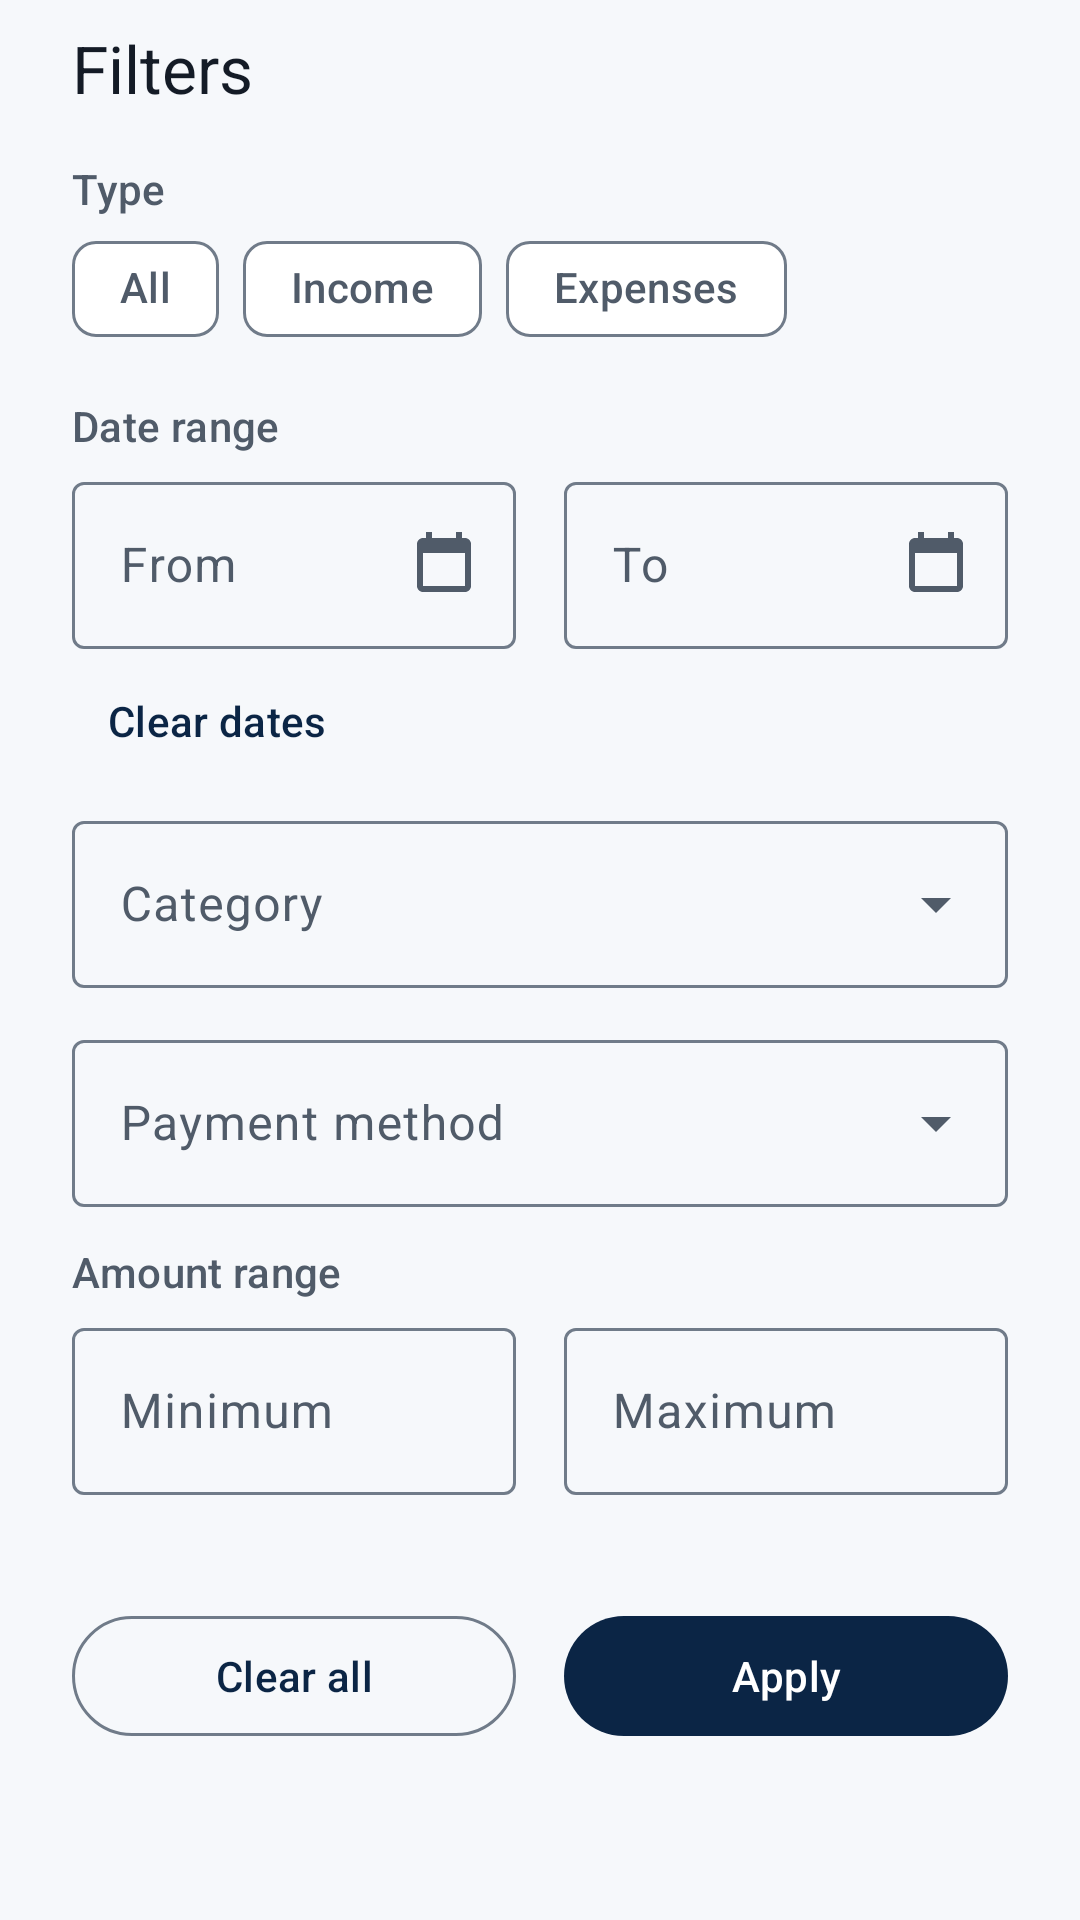

Android layout source for this screen:
<!-- AndroidManifest.xml: application theme Theme.DailyExpenseTrackerOffline -->
<!-- res/layout/sheet_filter.xml -->
<?xml version="1.0" encoding="utf-8"?>
<androidx.core.widget.NestedScrollView xmlns:android="http://schemas.android.com/apk/res/android"
    xmlns:app="http://schemas.android.com/apk/res-auto"
    android:layout_width="match_parent"
    android:layout_height="wrap_content">

    <LinearLayout
        android:layout_width="match_parent"
        android:layout_height="wrap_content"
        android:orientation="vertical"
        android:paddingHorizontal="@dimen/space_xl"
        android:paddingBottom="@dimen/space_xl"
        android:paddingTop="@dimen/space_sm">

        <TextView
            android:layout_width="match_parent"
            android:layout_height="wrap_content"
            android:accessibilityHeading="true"
            android:text="@string/filter_title"
            android:textAppearance="@style/TextAppearance.Material3.TitleLarge"
            android:textColor="?attr/colorOnSurface" />

        <TextView
            android:layout_width="match_parent"
            android:layout_height="wrap_content"
            android:layout_marginTop="@dimen/space_lg"
            android:text="@string/filter_type"
            android:textAppearance="@style/TextAppearance.DET.Label" />

        <com.google.android.material.chip.ChipGroup
            android:id="@+id/filter_type_group"
            android:layout_width="match_parent"
            android:layout_height="wrap_content"
            app:selectionRequired="true"
            app:singleSelection="true">

            <com.google.android.material.chip.Chip
                android:id="@+id/filter_type_all"
                style="@style/Widget.Material3.Chip.Filter"
                android:layout_width="wrap_content"
                android:layout_height="wrap_content"
                android:minHeight="@dimen/min_touch"
                android:text="@string/filter_all" />

            <com.google.android.material.chip.Chip
                android:id="@+id/filter_type_income"
                style="@style/Widget.Material3.Chip.Filter"
                android:layout_width="wrap_content"
                android:layout_height="wrap_content"
                android:minHeight="@dimen/min_touch"
                android:text="@string/filter_income" />

            <com.google.android.material.chip.Chip
                android:id="@+id/filter_type_expense"
                style="@style/Widget.Material3.Chip.Filter"
                android:layout_width="wrap_content"
                android:layout_height="wrap_content"
                android:minHeight="@dimen/min_touch"
                android:text="@string/filter_expense" />
        </com.google.android.material.chip.ChipGroup>

        <TextView
            android:layout_width="match_parent"
            android:layout_height="wrap_content"
            android:layout_marginTop="@dimen/space_md"
            android:text="@string/filter_dates"
            android:textAppearance="@style/TextAppearance.DET.Label" />

        <LinearLayout
            android:layout_width="match_parent"
            android:layout_height="wrap_content"
            android:layout_marginTop="@dimen/space_xs"
            android:baselineAligned="false"
            android:orientation="horizontal">

            <com.google.android.material.textfield.TextInputLayout
                android:id="@+id/filter_start_layout"
                style="@style/Widget.Material3.TextInputLayout.OutlinedBox"
                android:layout_width="0dp"
                android:layout_height="wrap_content"
                android:layout_marginEnd="@dimen/space_sm"
                android:layout_weight="1"
                android:hint="@string/filter_start"
                app:endIconContentDescription="@string/select_date"
                app:endIconDrawable="@drawable/ic_calendar"
                app:endIconMode="custom">

                <com.google.android.material.textfield.TextInputEditText
                    android:id="@+id/filter_start"
                    android:layout_width="match_parent"
                    android:layout_height="wrap_content"
                    android:clickable="true"
                    android:cursorVisible="false"
                    android:focusable="true"
                    android:focusableInTouchMode="false"
                    android:inputType="none"
                    android:saveEnabled="false" />
            </com.google.android.material.textfield.TextInputLayout>

            <com.google.android.material.textfield.TextInputLayout
                android:id="@+id/filter_end_layout"
                style="@style/Widget.Material3.TextInputLayout.OutlinedBox"
                android:layout_width="0dp"
                android:layout_height="wrap_content"
                android:layout_marginStart="@dimen/space_sm"
                android:layout_weight="1"
                android:hint="@string/filter_end"
                app:endIconContentDescription="@string/select_date"
                app:endIconDrawable="@drawable/ic_calendar"
                app:endIconMode="custom">

                <com.google.android.material.textfield.TextInputEditText
                    android:id="@+id/filter_end"
                    android:layout_width="match_parent"
                    android:layout_height="wrap_content"
                    android:clickable="true"
                    android:cursorVisible="false"
                    android:focusable="true"
                    android:focusableInTouchMode="false"
                    android:inputType="none"
                    android:saveEnabled="false" />
            </com.google.android.material.textfield.TextInputLayout>
        </LinearLayout>

        <com.google.android.material.button.MaterialButton
            android:id="@+id/filter_clear_dates"
            style="@style/Widget.Material3.Button.TextButton"
            android:layout_width="wrap_content"
            android:layout_height="wrap_content"
            android:minHeight="@dimen/min_touch"
            android:text="@string/filter_clear_dates" />

        <com.google.android.material.textfield.TextInputLayout
            android:id="@+id/filter_category_layout"
            style="@style/Widget.Material3.TextInputLayout.OutlinedBox.ExposedDropdownMenu"
            android:layout_width="match_parent"
            android:layout_height="wrap_content"
            android:layout_marginTop="@dimen/space_xs"
            android:hint="@string/filter_category">

            <com.google.android.material.textfield.MaterialAutoCompleteTextView
                android:id="@+id/filter_category"
                android:layout_width="match_parent"
                android:layout_height="wrap_content"
                android:inputType="none"
                android:saveEnabled="false" />
        </com.google.android.material.textfield.TextInputLayout>

        <com.google.android.material.textfield.TextInputLayout
            android:id="@+id/filter_payment_layout"
            style="@style/Widget.Material3.TextInputLayout.OutlinedBox.ExposedDropdownMenu"
            android:layout_width="match_parent"
            android:layout_height="wrap_content"
            android:layout_marginTop="@dimen/space_md"
            android:hint="@string/filter_payment">

            <com.google.android.material.textfield.MaterialAutoCompleteTextView
                android:id="@+id/filter_payment"
                android:layout_width="match_parent"
                android:layout_height="wrap_content"
                android:inputType="none"
                android:saveEnabled="false" />
        </com.google.android.material.textfield.TextInputLayout>

        <TextView
            android:layout_width="match_parent"
            android:layout_height="wrap_content"
            android:layout_marginTop="@dimen/space_md"
            android:text="@string/filter_amounts"
            android:textAppearance="@style/TextAppearance.DET.Label" />

        <LinearLayout
            android:layout_width="match_parent"
            android:layout_height="wrap_content"
            android:layout_marginTop="@dimen/space_xs"
            android:baselineAligned="false"
            android:orientation="horizontal">

            <com.google.android.material.textfield.TextInputLayout
                android:id="@+id/filter_min_layout"
                style="@style/Widget.Material3.TextInputLayout.OutlinedBox"
                android:layout_width="0dp"
                android:layout_height="wrap_content"
                android:layout_marginEnd="@dimen/space_sm"
                android:layout_weight="1"
                android:hint="@string/filter_min">

                <com.google.android.material.textfield.TextInputEditText
                    android:id="@+id/filter_min"
                    android:layout_width="match_parent"
                    android:layout_height="wrap_content"
                    android:imeOptions="actionNext"
                    android:inputType="numberDecimal"
                    android:maxLength="13" />
            </com.google.android.material.textfield.TextInputLayout>

            <com.google.android.material.textfield.TextInputLayout
                android:id="@+id/filter_max_layout"
                style="@style/Widget.Material3.TextInputLayout.OutlinedBox"
                android:layout_width="0dp"
                android:layout_height="wrap_content"
                android:layout_marginStart="@dimen/space_sm"
                android:layout_weight="1"
                android:hint="@string/filter_max">

                <com.google.android.material.textfield.TextInputEditText
                    android:id="@+id/filter_max"
                    android:layout_width="match_parent"
                    android:layout_height="wrap_content"
                    android:imeOptions="actionDone"
                    android:inputType="numberDecimal"
                    android:maxLength="13" />
            </com.google.android.material.textfield.TextInputLayout>
        </LinearLayout>

        <TextView
            android:id="@+id/filter_amount_hint"
            android:layout_width="match_parent"
            android:layout_height="wrap_content"
            android:layout_marginTop="@dimen/space_xs"
            android:textAppearance="@style/TextAppearance.Material3.BodySmall"
            android:textColor="?attr/colorOnSurfaceVariant" />

        <LinearLayout
            android:layout_width="match_parent"
            android:layout_height="wrap_content"
            android:layout_marginTop="@dimen/space_lg"
            android:orientation="horizontal">

            <com.google.android.material.button.MaterialButton
                android:id="@+id/filter_clear_all"
                style="@style/Widget.Material3.Button.OutlinedButton"
                android:layout_width="0dp"
                android:layout_height="wrap_content"
                android:layout_marginEnd="@dimen/space_sm"
                android:layout_weight="1"
                android:minHeight="@dimen/min_touch"
                android:text="@string/filter_clear_all" />

            <com.google.android.material.button.MaterialButton
                android:id="@+id/filter_apply"
                style="@style/Widget.Material3.Button"
                android:layout_width="0dp"
                android:layout_height="wrap_content"
                android:layout_marginStart="@dimen/space_sm"
                android:layout_weight="1"
                android:minHeight="@dimen/min_touch"
                android:text="@string/filter_apply" />
        </LinearLayout>
    </LinearLayout>
</androidx.core.widget.NestedScrollView>
<!-- resources referenced by this layout -->
<resources>
  <dimen name="min_touch">48dp</dimen>
  <dimen name="space_lg">16dp</dimen>
  <dimen name="space_md">12dp</dimen>
  <dimen name="space_sm">8dp</dimen>
  <dimen name="space_xl">24dp</dimen>
  <dimen name="space_xs">4dp</dimen>
  <!-- drawable ic_calendar (drawable) -->
  <vector xmlns:android="http://schemas.android.com/apk/res/android"
      android:width="24dp"
      android:height="24dp"
      android:viewportWidth="24"
      android:viewportHeight="24"
      android:tint="?attr/colorControlNormal">
      <path
          android:fillColor="@android:color/white"
          android:pathData="M19,3h-1V1h-2v2H8V1H6v2H5C3.89,3 3,3.9 3,5v14c0,1.1 0.89,2 2,2h14c1.1,0 2,-0.9 2,-2V5c0,-1.1 -0.9,-2 -2,-2zM19,19H5V8h14v11z" />
  </vector>
  <string name="filter_all">All</string>
  <string name="filter_amounts">Amount range</string>
  <string name="filter_apply">Apply</string>
  <string name="filter_category">Category</string>
  <string name="filter_clear_all">Clear all</string>
  <string name="filter_clear_dates">Clear dates</string>
  <string name="filter_dates">Date range</string>
  <string name="filter_end">To</string>
  <string name="filter_expense">Expenses</string>
  <string name="filter_income">Income</string>
  <string name="filter_max">Maximum</string>
  <string name="filter_min">Minimum</string>
  <string name="filter_payment">Payment method</string>
  <string name="filter_start">From</string>
  <string name="filter_title">Filters</string>
  <string name="filter_type">Type</string>
  <string name="select_date">Select date</string>
  <style name="TextAppearance.DET.Label" parent="TextAppearance.Material3.LabelLarge">
          <item name="android:textColor">?attr/colorOnSurfaceVariant</item>
      </style>
  <style name="Theme.DailyExpenseTrackerOffline" parent="Base.Theme.DailyExpenseTrackerOffline" />
  <color name="det_primary">#0B2545</color>
  <color name="det_on_primary">#FFFFFF</color>
  <color name="det_primary_container">#D9E4F5</color>
  <color name="det_on_primary_container">#0B2545</color>
  <color name="det_secondary">#17794F</color>
  <color name="det_on_secondary">#FFFFFF</color>
  <color name="det_secondary_container">#CDEFDD</color>
  <color name="det_on_secondary_container">#06301F</color>
  <color name="det_background">#F6F8FB</color>
  <color name="det_surface">#FFFFFF</color>
  <color name="det_surface_container_low">#F9FBFD</color>
  <color name="det_surface_container">#EEF2F7</color>
  <color name="det_surface_container_high">#E8EDF4</color>
  <color name="det_surface_variant">#E3E9F1</color>
  <color name="det_on_surface">#141B26</color>
  <color name="det_on_surface_variant">#505B69</color>
  <color name="det_outline">#707B89</color>
  <color name="det_outline_variant">#D3DAE4</color>
  <color name="det_error">#B3261E</color>
  <color name="det_on_error">#FFFFFF</color>
  <style name="Widget.DET.Card" parent="Widget.Material3.CardView.Outlined">
          <item name="cardBackgroundColor">?attr/colorSurface</item>
          <item name="cardCornerRadius">@dimen/radius_card</item>
          <item name="cardElevation">0dp</item>
          <item name="strokeColor">?attr/colorOutlineVariant</item>
          <item name="strokeWidth">1dp</item>
      </style>
  <dimen name="radius_card">16dp</dimen>
</resources>
